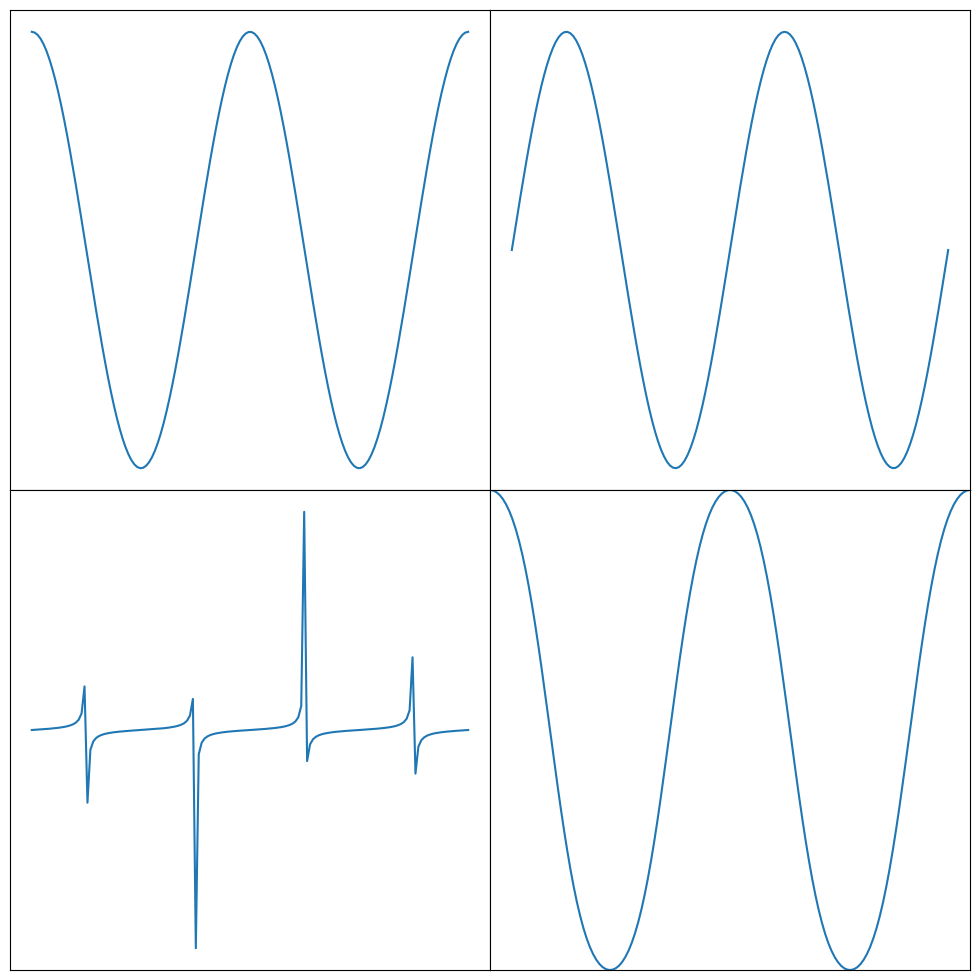

The script that saved this image:
import matplotlib.pyplot as plt
import pandas as pd
import numpy as np
from matplotlib.animation import ArtistAnimation, FuncAnimation

n = 150
x = np.linspace(0, np.pi*4, n)
df = pd.DataFrame({'cos(x)' : np.cos(x), 
				   'sin(x)' : np.sin(x),
				   'tan(x)' : np.tan(x),
				   'sin(cos(x))' : np.sin(np.cos(x))})

fig, axs = plt.subplots(nrows=2, ncols=2, figsize=(10,10))
lines = []
artists = [[]]
for ax, col in zip(axs.flatten(), df.columns.values):
	ax.tick_params(labelleft=False, left=False, bottom=False, labelbottom=False)
	lines.append(ax.plot(df[col])[0])
	artists.append(lines.copy())
plt.subplots_adjust(hspace=0, wspace=0, left=0.02, right=0.98, bottom=0.02, top=0.98)
plt.margins(0, 0)

anim = ArtistAnimation(fig, artists, interval=500, repeat_delay=1000, blit=True)
anim.save('./ArtistAnimation.gif', writer='imagemagick')

